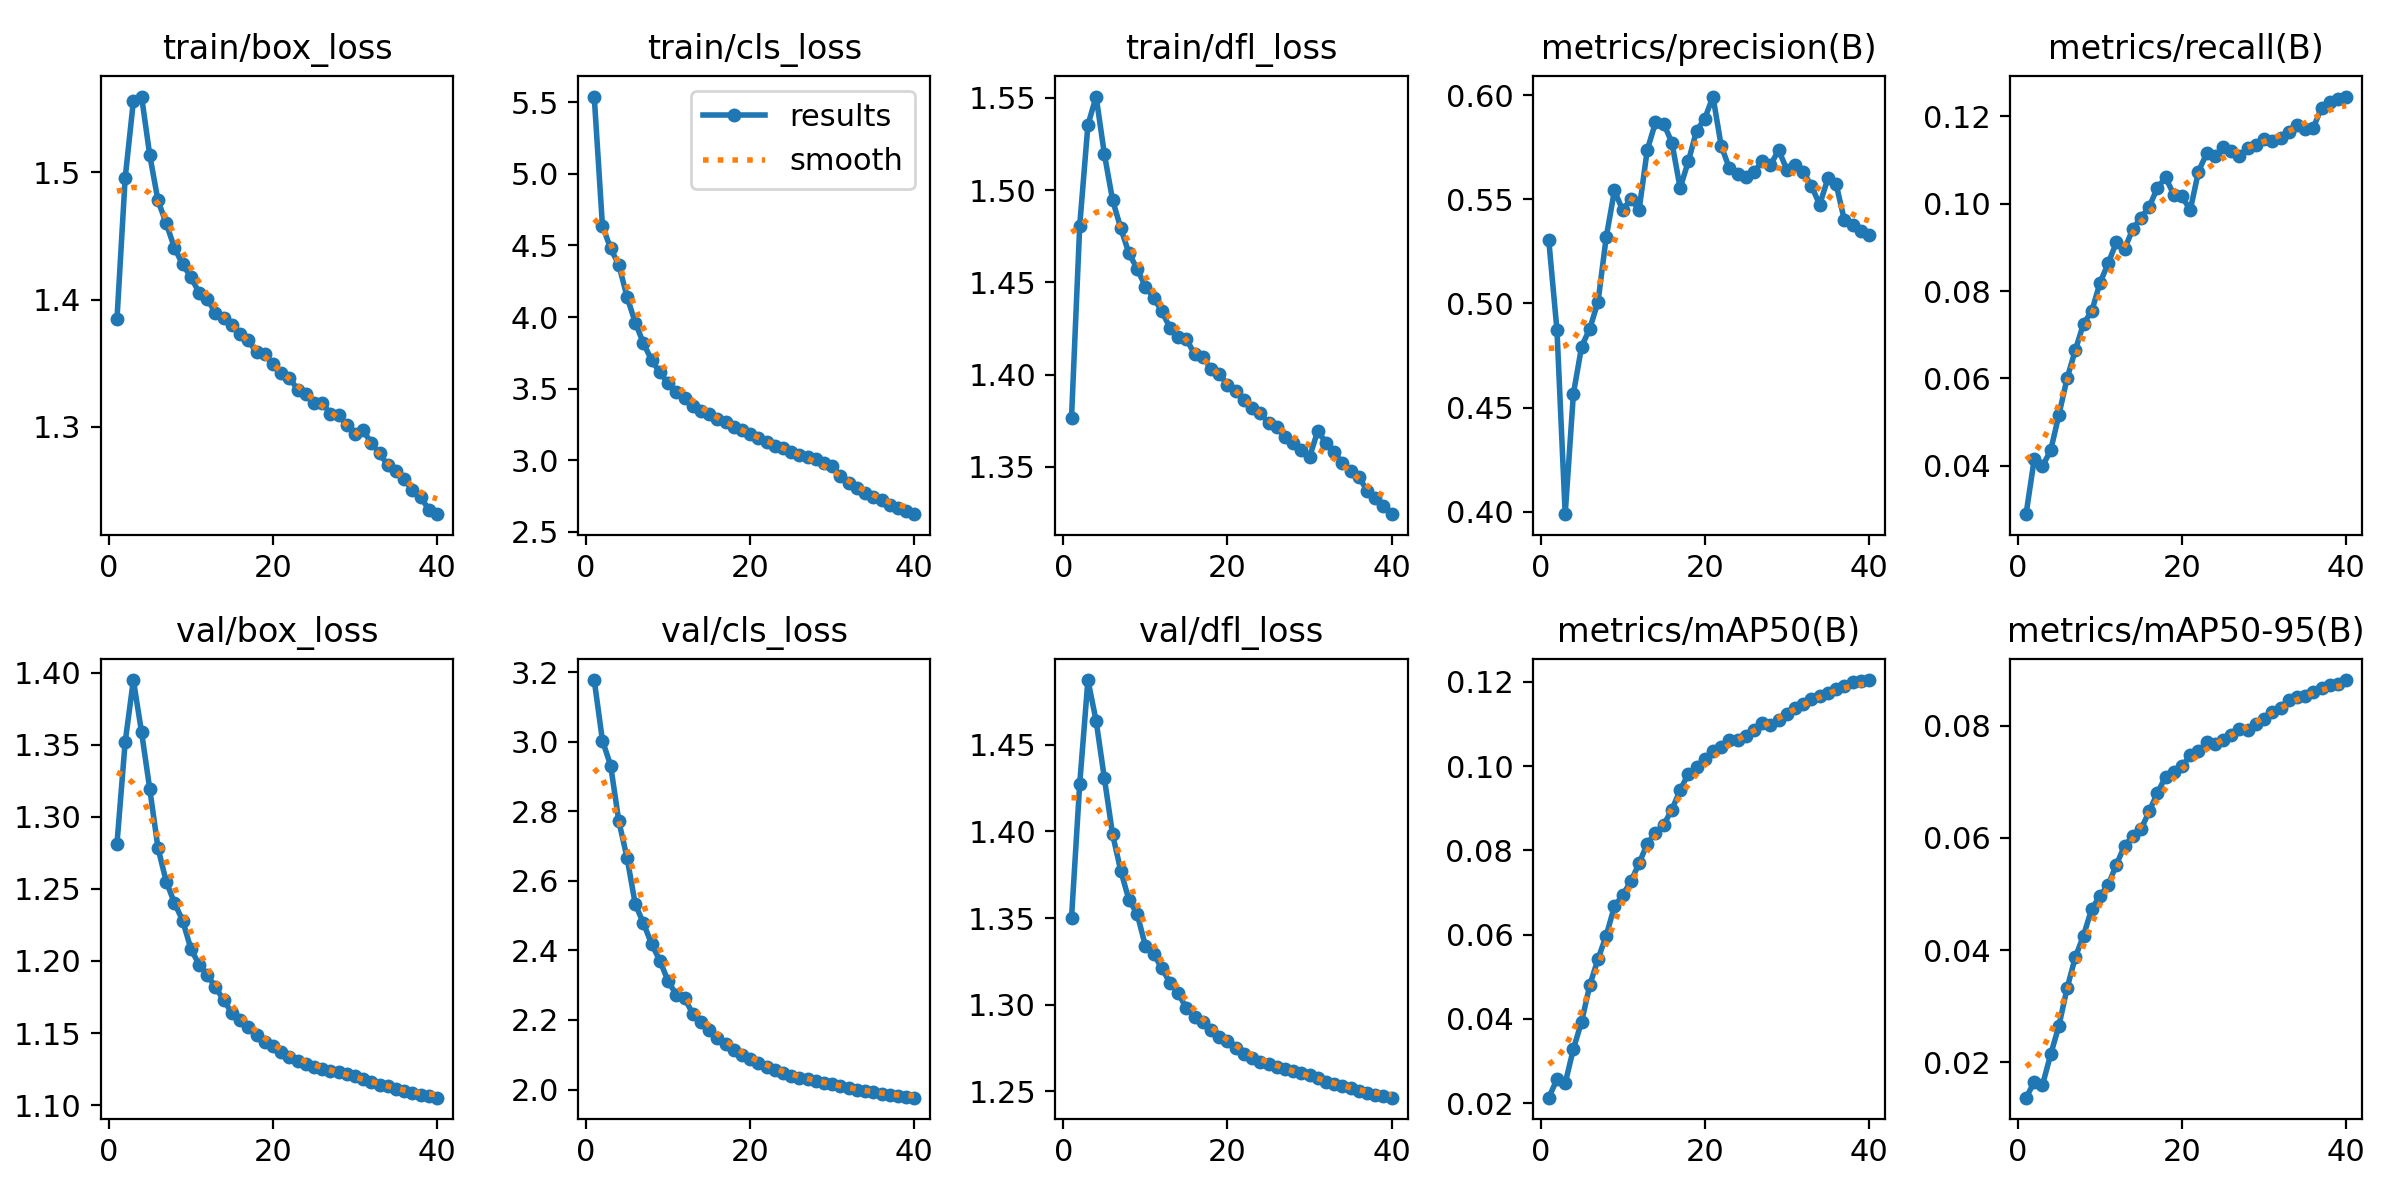

The table this chart was drawn from, first rows:
epoch, train/box_loss, train/cls_loss, train/dfl_loss, metrics/precision(B), metrics/recall(B), metrics/mAP50(B), metrics/mAP50-95(B), val/box_loss, val/cls_loss, val/dfl_loss, lr/pg0, lr/pg1, lr/pg2
1, 1.385, 5.54, 1.376, 0.5303, 0.02886, 0.0213, 0.01371, 1.281, 3.178, 1.35, 0.07, 0.003333, 0.003333
2, 1.496, 4.637, 1.481, 0.4871, 0.0415, 0.02568, 0.01649, 1.352, 3.004, 1.427, 0.03984, 0.006501, 0.006501
3, 1.556, 4.479, 1.535, 0.3989, 0.03986, 0.02472, 0.01597, 1.395, 2.932, 1.488, 0.009508, 0.009505, 0.009505
4, 1.56, 4.364, 1.551, 0.4567, 0.0435, 0.03288, 0.02141, 1.359, 2.772, 1.464, 0.009258, 0.009258, 0.009258
5, 1.513, 4.141, 1.52, 0.4793, 0.0516, 0.03933, 0.0265, 1.319, 2.667, 1.431, 0.00901, 0.00901, 0.00901
6, 1.478, 3.961, 1.495, 0.488, 0.06, 0.04803, 0.03323, 1.278, 2.533, 1.399, 0.008762, 0.008762, 0.008762
7, 1.46, 3.817, 1.479, 0.5009, 0.06645, 0.05423, 0.03875, 1.255, 2.478, 1.377, 0.008515, 0.008515, 0.008515
8, 1.441, 3.697, 1.466, 0.5319, 0.07251, 0.05977, 0.04259, 1.24, 2.418, 1.36, 0.008268, 0.008268, 0.008268
9, 1.428, 3.614, 1.457, 0.5542, 0.07537, 0.0667, 0.04739, 1.228, 2.371, 1.352, 0.00802, 0.00802, 0.00802
10, 1.418, 3.537, 1.448, 0.5447, 0.08184, 0.06938, 0.04965, 1.209, 2.312, 1.334, 0.007772, 0.007772, 0.007772
11, 1.405, 3.48, 1.442, 0.5502, 0.08633, 0.07263, 0.05164, 1.197, 2.273, 1.329, 0.007525, 0.007525, 0.007525
12, 1.4, 3.434, 1.434, 0.5449, 0.09113, 0.07692, 0.05522, 1.191, 2.263, 1.321, 0.007278, 0.007278, 0.007278
13, 1.39, 3.38, 1.425, 0.5737, 0.0896, 0.08157, 0.05861, 1.182, 2.218, 1.312, 0.00703, 0.00703, 0.00703
14, 1.385, 3.343, 1.421, 0.5869, 0.09422, 0.0842, 0.06029, 1.173, 2.195, 1.306, 0.006783, 0.006783, 0.006783
15, 1.38, 3.324, 1.419, 0.5863, 0.0968, 0.08604, 0.06155, 1.164, 2.171, 1.298, 0.006535, 0.006535, 0.006535
16, 1.373, 3.287, 1.411, 0.5772, 0.09928, 0.08966, 0.06475, 1.159, 2.147, 1.293, 0.006287, 0.006287, 0.006287
17, 1.368, 3.265, 1.41, 0.5554, 0.1037, 0.09428, 0.06802, 1.154, 2.132, 1.29, 0.00604, 0.00604, 0.00604
18, 1.359, 3.23, 1.403, 0.5682, 0.106, 0.09815, 0.07092, 1.149, 2.115, 1.285, 0.005792, 0.005792, 0.005792
19, 1.357, 3.211, 1.4, 0.5829, 0.1021, 0.0998, 0.07172, 1.144, 2.1, 1.281, 0.005545, 0.005545, 0.005545
20, 1.349, 3.183, 1.395, 0.5887, 0.1017, 0.1017, 0.07276, 1.141, 2.089, 1.279, 0.005298, 0.005298, 0.005298
21, 1.342, 3.155, 1.391, 0.5993, 0.09853, 0.1035, 0.07473, 1.137, 2.077, 1.275, 0.00505, 0.00505, 0.00505
22, 1.339, 3.127, 1.386, 0.5757, 0.1074, 0.1045, 0.07545, 1.134, 2.065, 1.272, 0.004803, 0.004803, 0.004803
23, 1.329, 3.101, 1.382, 0.5649, 0.1115, 0.1062, 0.07709, 1.131, 2.056, 1.269, 0.004555, 0.004555, 0.004555
24, 1.326, 3.088, 1.379, 0.5622, 0.1109, 0.1062, 0.07668, 1.128, 2.047, 1.267, 0.004307, 0.004307, 0.004307
25, 1.319, 3.057, 1.374, 0.5605, 0.1129, 0.1071, 0.07742, 1.127, 2.039, 1.266, 0.00406, 0.00406, 0.00406
26, 1.319, 3.04, 1.371, 0.563, 0.1121, 0.1085, 0.07835, 1.125, 2.034, 1.264, 0.003812, 0.003812, 0.003812
27, 1.31, 3.02, 1.366, 0.5684, 0.111, 0.1101, 0.07939, 1.124, 2.03, 1.263, 0.003565, 0.003565, 0.003565
28, 1.309, 3.005, 1.363, 0.5664, 0.1129, 0.1096, 0.07931, 1.123, 2.024, 1.262, 0.003318, 0.003318, 0.003318
29, 1.301, 2.984, 1.359, 0.5737, 0.1134, 0.111, 0.08026, 1.121, 2.019, 1.26, 0.00307, 0.00307, 0.00307
30, 1.294, 2.963, 1.355, 0.5643, 0.1149, 0.1123, 0.08123, 1.12, 2.016, 1.259, 0.002822, 0.002822, 0.002822
31, 1.297, 2.887, 1.369, 0.5665, 0.1144, 0.1139, 0.0825, 1.118, 2.01, 1.257, 0.002575, 0.002575, 0.002575
32, 1.287, 2.839, 1.363, 0.5632, 0.115, 0.1147, 0.08321, 1.116, 2.004, 1.255, 0.002328, 0.002328, 0.002328
33, 1.279, 2.803, 1.358, 0.5565, 0.1164, 0.116, 0.08459, 1.114, 2, 1.254, 0.00208, 0.00208, 0.00208
34, 1.27, 2.774, 1.352, 0.5474, 0.1181, 0.1167, 0.08506, 1.113, 1.996, 1.253, 0.001832, 0.001832, 0.001832
35, 1.265, 2.746, 1.348, 0.56, 0.1172, 0.1174, 0.08538, 1.111, 1.993, 1.252, 0.001585, 0.001585, 0.001585
36, 1.259, 2.72, 1.345, 0.5574, 0.1174, 0.1183, 0.08607, 1.11, 1.988, 1.25, 0.001337, 0.001337, 0.001337
37, 1.25, 2.69, 1.337, 0.5402, 0.1221, 0.1189, 0.08674, 1.108, 1.985, 1.249, 0.00109, 0.00109, 0.00109
38, 1.245, 2.666, 1.333, 0.5379, 0.1233, 0.1198, 0.08728, 1.107, 1.981, 1.248, 0.0008425, 0.0008425, 0.0008425
39, 1.235, 2.646, 1.329, 0.535, 0.1239, 0.1202, 0.08752, 1.106, 1.979, 1.247, 0.000595, 0.000595, 0.000595
40, 1.231, 2.623, 1.324, 0.5327, 0.1246, 0.1204, 0.08815, 1.105, 1.976, 1.246, 0.0003475, 0.0003475, 0.0003475
